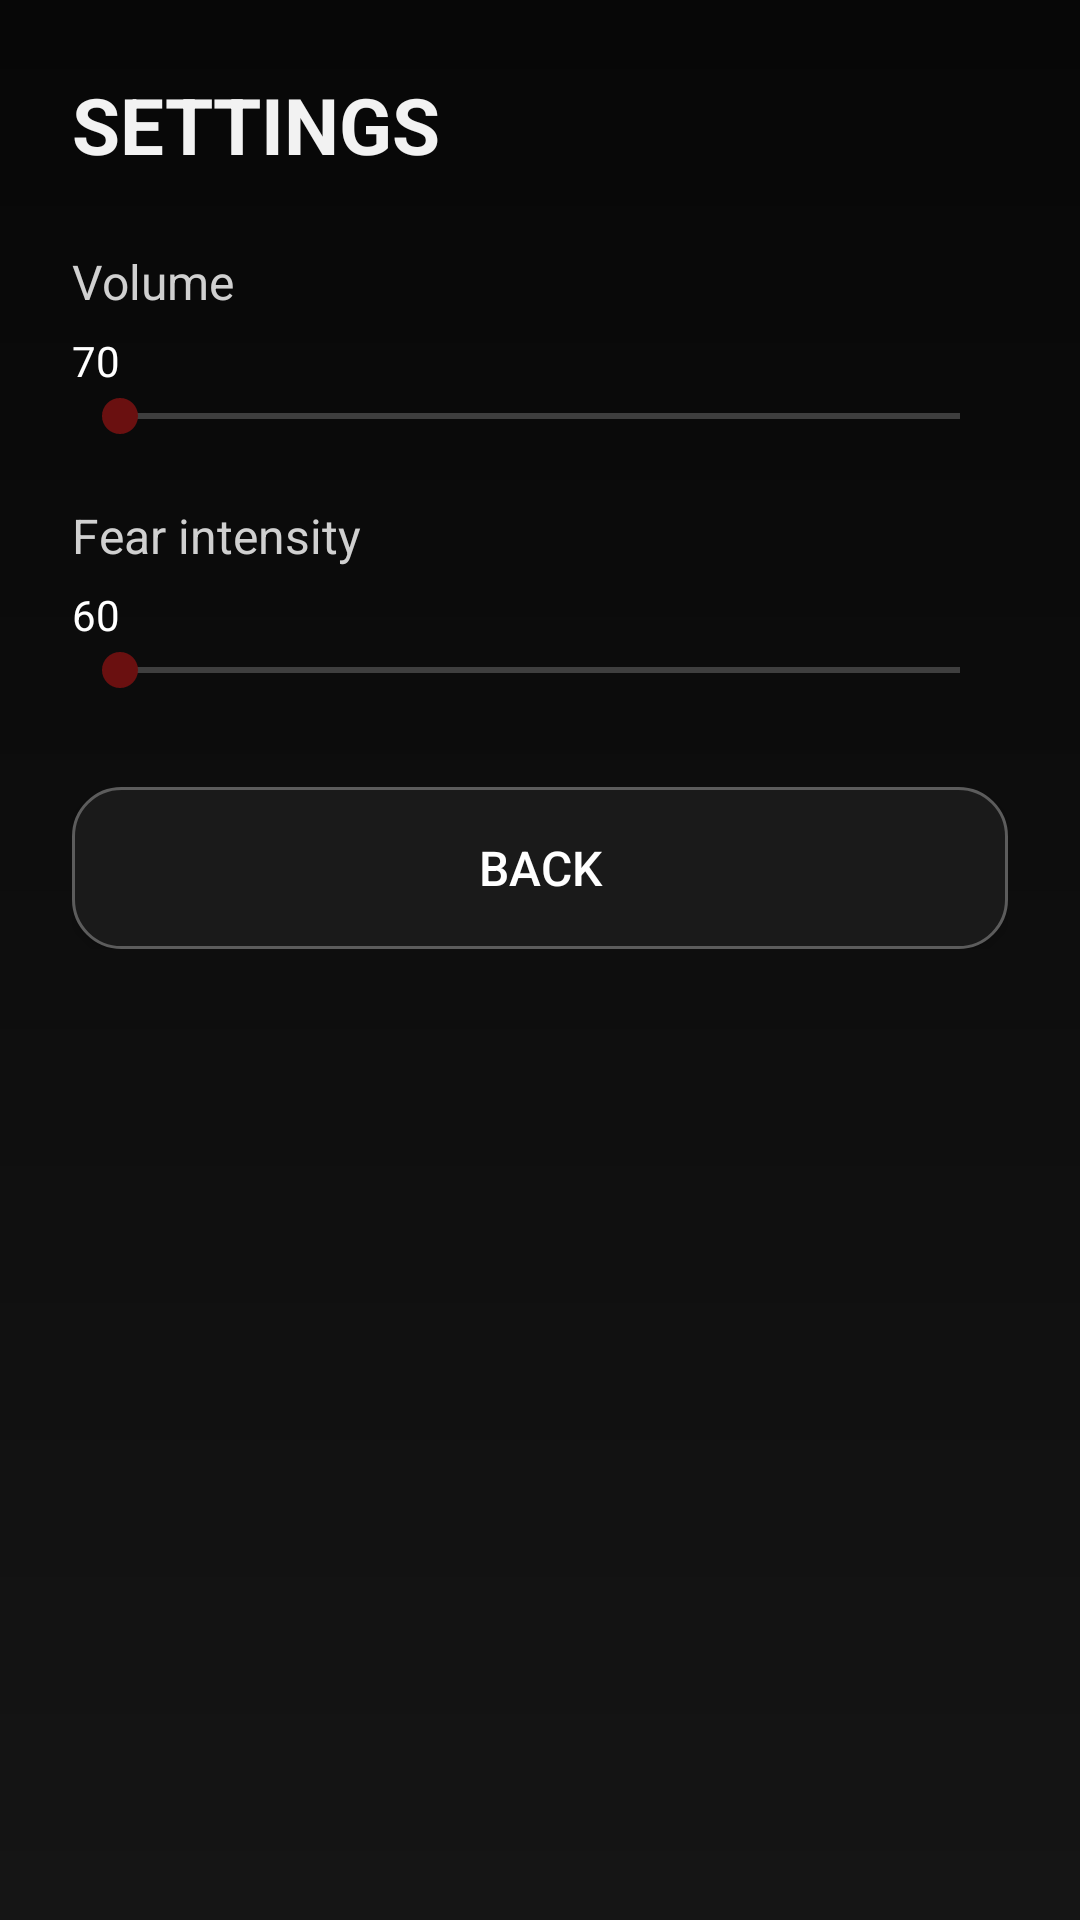

Layout XML and referenced resources for this Android screen:
<!-- AndroidManifest.xml: application theme Theme.Shadows -->
<!-- res/layout/activity_settings.xml -->
<ScrollView xmlns:android="http://schemas.android.com/apk/res/android"
    android:layout_width="match_parent"
    android:layout_height="match_parent"
    android:background="@drawable/bg_menu">

    <LinearLayout
        android:layout_width="match_parent"
        android:layout_height="wrap_content"
        android:orientation="vertical"
        android:padding="24dp">

        <TextView
            android:layout_width="wrap_content"
            android:layout_height="wrap_content"
            android:text="SETTINGS"
            android:textColor="#F2F2F2"
            android:textSize="26sp"
            android:textStyle="bold" />

        <TextView
            android:layout_width="wrap_content"
            android:layout_height="wrap_content"
            android:layout_marginTop="24dp"
            android:text="Volume"
            android:textColor="#D0D0D0"
            android:textSize="16sp" />

        <TextView
            android:id="@+id/volumeValue"
            android:layout_width="wrap_content"
            android:layout_height="wrap_content"
            android:layout_marginTop="6dp"
            android:text="70"
            android:textColor="#FFFFFF"
            android:textSize="14sp" />

        <SeekBar
            android:id="@+id/volumeBar"
            android:layout_width="match_parent"
            android:layout_height="wrap_content" />

        <TextView
            android:layout_width="wrap_content"
            android:layout_height="wrap_content"
            android:layout_marginTop="20dp"
            android:text="Fear intensity"
            android:textColor="#D0D0D0"
            android:textSize="16sp" />

        <TextView
            android:id="@+id/fearValue"
            android:layout_width="wrap_content"
            android:layout_height="wrap_content"
            android:layout_marginTop="6dp"
            android:text="60"
            android:textColor="#FFFFFF"
            android:textSize="14sp" />

        <SeekBar
            android:id="@+id/fearBar"
            android:layout_width="match_parent"
            android:layout_height="wrap_content" />

        <Button
            android:id="@+id/backButton"
            android:layout_width="match_parent"
            android:layout_height="54dp"
            android:layout_marginTop="30dp"
            android:background="@drawable/btn_primary"
            android:text="BACK"
            android:textColor="#FFFFFF"
            android:textSize="16sp" />
    </LinearLayout>
</ScrollView>
<!-- resources referenced by this layout -->
<resources>
  <!-- drawable bg_menu (drawable) -->
  <shape xmlns:android="http://schemas.android.com/apk/res/android">
      <gradient
          android:angle="90"
          android:endColor="#070707"
          android:startColor="#151515" />
  </shape>
  <!-- drawable btn_primary (drawable) -->
  <shape xmlns:android="http://schemas.android.com/apk/res/android">
      <solid android:color="#1A1A1A" />
      <corners android:radius="16dp" />
      <stroke
          android:width="1dp"
          android:color="#5C5C5C" />
  </shape>
  <style name="Theme.Shadows" parent="Theme.Material3.Dark.NoActionBar">
    <item name="android:statusBarColor">@android:color/black</item>
    <item name="android:navigationBarColor">@android:color/black</item>
   </style>
</resources>
